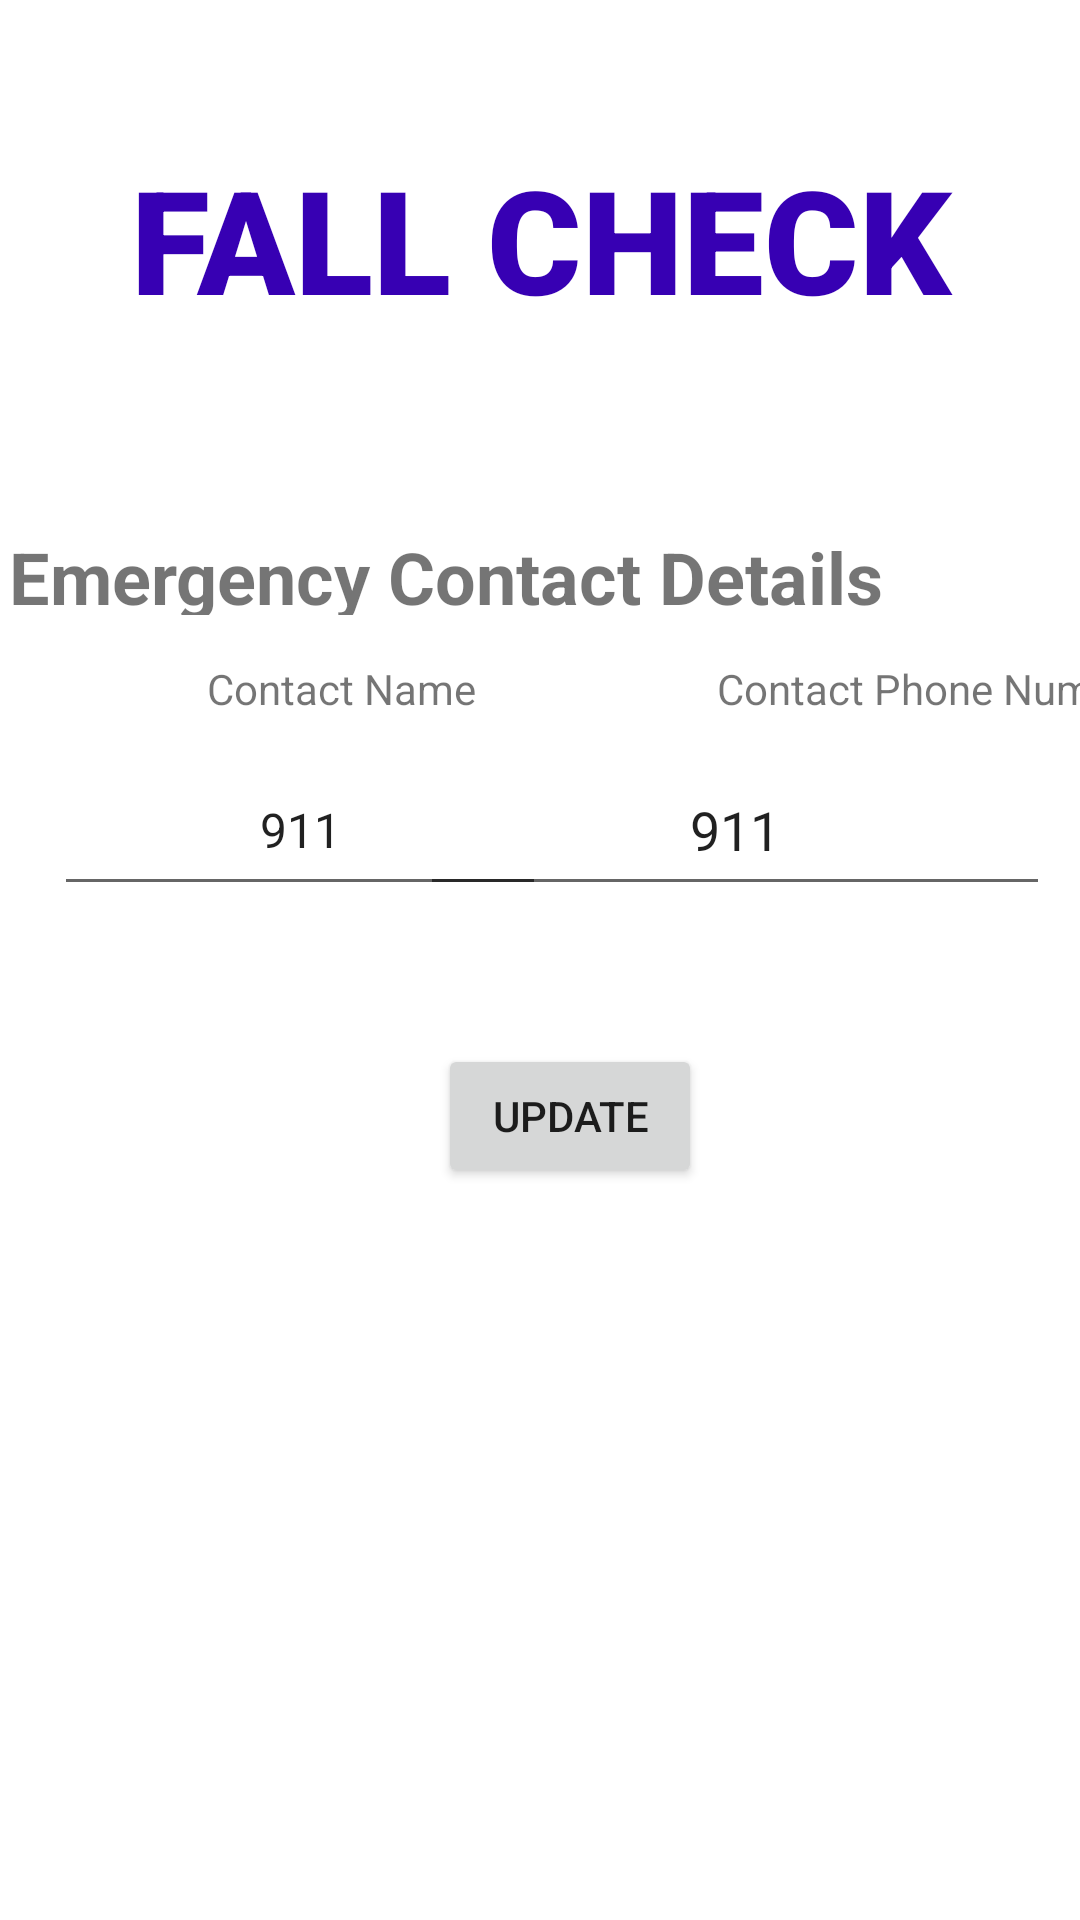

Reconstruct the res/layout file that produces this screen, plus the resources it refers to.
<!-- AndroidManifest.xml: application theme Theme.FallCheck -->
<!-- res/layout/fragment_settings.xml -->
<?xml version="1.0" encoding="utf-8"?>
<androidx.constraintlayout.widget.ConstraintLayout xmlns:android="http://schemas.android.com/apk/res/android"
    xmlns:app="http://schemas.android.com/apk/res-auto"
    xmlns:tools="http://schemas.android.com/tools"
    android:layout_width="match_parent"
    android:layout_height="match_parent"
    tools:context=".ui.settings.SettingsFragment">

    <TextView
        android:id="@+id/text_home3"
        android:layout_width="match_parent"
        android:layout_height="wrap_content"
        android:layout_marginStart="8dp"
        android:layout_marginTop="8dp"
        android:layout_marginEnd="8dp"
        android:fadingEdge="horizontal"
        android:fontFamily="sans-serif-black"
        android:text="@string/fall_check"
        android:textAlignment="center"
        android:textAppearance="@style/TextAppearance.AppCompat.Large"
        android:textColor="@color/design_default_color_primary_variant"
        android:textColorHighlight="@color/design_default_color_primary_dark"
        android:textSize="48sp"
        app:layout_constraintBottom_toBottomOf="parent"
        app:layout_constraintEnd_toEndOf="parent"
        app:layout_constraintHorizontal_bias="0.0"
        app:layout_constraintStart_toStartOf="parent"
        app:layout_constraintTop_toTopOf="parent"
        app:layout_constraintVertical_bias="0.069"
        tools:text="FALL CHECK" />

    <EditText
        android:id="@+id/textPersonName"
        android:layout_width="164dp"
        android:layout_height="54dp"
        android:layout_marginStart="18dp"
        android:layout_marginTop="248dp"
        android:layout_marginEnd="183dp"
        android:ems="10"
        android:inputType="textPersonName"
        android:text="@string/textPersonNameValue"
        android:textAlignment="center"
        android:textSize="16sp"
        app:layout_constraintEnd_toEndOf="parent"
        app:layout_constraintHorizontal_bias="0.0"
        app:layout_constraintStart_toStartOf="parent"
        app:layout_constraintTop_toTopOf="parent" />

    <EditText
        android:id="@+id/textPhoneNumber"
        android:layout_width="210dp"
        android:layout_height="54dp"
        android:layout_marginStart="191dp"
        android:layout_marginTop="248dp"
        android:layout_marginEnd="10dp"
        android:ems="10"
        android:inputType="phone"
        android:minHeight="48dp"
        android:text="@string/textPhoneNumberValue"
        android:textAlignment="center"
        app:layout_constraintEnd_toEndOf="parent"
        app:layout_constraintHorizontal_bias="1.0"
        app:layout_constraintStart_toStartOf="parent"
        app:layout_constraintTop_toTopOf="parent" />

    <TextView
        android:id="@+id/emergencyPhoneContactText"
        android:layout_width="302dp"
        android:layout_height="29dp"
        android:layout_marginStart="54dp"
        android:layout_marginTop="176dp"
        android:layout_marginEnd="55dp"
        android:text="@string/emergencyContactDetailsText"
        android:textColorHint="#FD0217"
        android:textColorLink="#FF0202"
        android:textSize="24sp"
        android:textStyle="bold"
        app:layout_constraintEnd_toEndOf="parent"
        app:layout_constraintHorizontal_bias="1.0"
        app:layout_constraintStart_toStartOf="parent"
        app:layout_constraintTop_toTopOf="parent" />

    <Button
        android:id="@+id/updateContactButton"
        android:layout_width="wrap_content"
        android:layout_height="wrap_content"
        android:layout_marginStart="146dp"
        android:layout_marginTop="348dp"
        android:layout_marginEnd="172dp"
        android:text="@string/updateButton"
        app:layout_constraintEnd_toEndOf="parent"
        app:layout_constraintHorizontal_bias="0.0"
        app:layout_constraintStart_toStartOf="parent"
        app:layout_constraintTop_toTopOf="parent" />

    <TextView
        android:id="@+id/textContactNameDisplay"
        android:layout_width="wrap_content"
        android:layout_height="wrap_content"
        android:layout_marginStart="69dp"
        android:layout_marginTop="220dp"
        android:layout_marginEnd="252dp"
        android:text="@string/contact_name"
        app:layout_constraintEnd_toEndOf="parent"
        app:layout_constraintHorizontal_bias="0.0"
        app:layout_constraintStart_toStartOf="parent"
        app:layout_constraintTop_toTopOf="parent" />

    <TextView
        android:id="@+id/textContactNumberDisplay"
        android:layout_width="wrap_content"
        android:layout_height="wrap_content"
        android:layout_marginStart="239dp"
        android:layout_marginTop="220dp"
        android:layout_marginEnd="26dp"
        android:text="@string/contact_phone_number"
        app:layout_constraintEnd_toEndOf="parent"
        app:layout_constraintHorizontal_bias="0.0"
        app:layout_constraintStart_toStartOf="parent"
        app:layout_constraintTop_toTopOf="parent" />

    <TextView
        android:id="@+id/updateContactSuccessErrorMsg"
        android:layout_width="315dp"
        android:layout_height="35dp"
        android:layout_marginStart="43dp"
        android:layout_marginTop="424dp"
        android:layout_marginEnd="53dp"
        android:text="@string/emergency_contact_updated"
        android:textAlignment="center"
        android:textColorHighlight="#2E2D2D"
        android:textColorLink="#002BF6"
        android:visibility="invisible"
        app:layout_constraintEnd_toEndOf="parent"
        app:layout_constraintHorizontal_bias="1.0"
        app:layout_constraintStart_toStartOf="parent"
        app:layout_constraintTop_toTopOf="parent" />

</androidx.constraintlayout.widget.ConstraintLayout>
<!-- resources referenced by this layout -->
<resources>
  <string name="contact_name">Contact Name</string>
  <string name="contact_phone_number">Contact Phone Number</string>
  <string name="emergencyContactDetailsText">Emergency Contact Details</string>
  <string name="emergency_contact_updated">Emergency Contact Details Updated</string>
  <string name="fall_check">FALL CHECK</string>
  <string name="textPersonNameValue">911</string>
  <string name="textPhoneNumberValue">911</string>
  <string name="updateButton">Update</string>
  <style name="Theme.FallCheck" parent="Theme.MaterialComponents.DayNight.DarkActionBar">
          
          <item name="colorPrimary">@color/purple_500</item>
          <item name="colorPrimaryVariant">@color/purple_700</item>
          <item name="colorOnPrimary">@color/white</item>
          
          <item name="colorSecondary">@color/teal_200</item>
          <item name="colorSecondaryVariant">@color/teal_700</item>
          <item name="colorOnSecondary">@color/black</item>
          
          <item name="android:statusBarColor">?attr/colorPrimaryVariant</item>
          
      </style>
  <!-- not gathered from this repository: default colours our renderer supplied (Android Studio template values) -->
  <color name="purple_500">#FF6200EE</color>
  <color name="purple_700">#FF3700B3</color>
  <color name="teal_200">#FF03DAC5</color>
  <color name="teal_700">#FF018786</color>
  <color name="black">#FF000000</color>
  <color name="white">#FFFFFFFF</color>
</resources>
